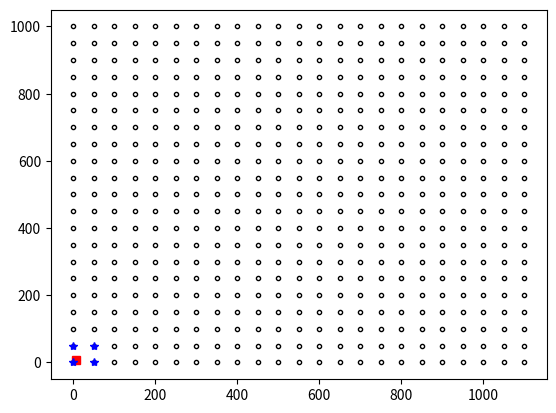

Python code for this plot:


import numpy as np
import matplotlib.pyplot as plt
import math

#constantes

RAIO = 200 
SHAD = 50
PASSO = 7
XGRID0RI = 5*RAIO
YGRID0RI = 6*np.sqrt(3/4)*RAIO
OFFSET = np.pi/6
HBSS = 30
PTDBM = 57
HMOB = 5
FC = 800
AHM = 3.2*(math.log10(11.75*HMOB))**2 - 4.97
SIGMA_SHADOW = 8

dimX = math.ceil(XGRID0RI + (XGRID0RI % PASSO))
dimY = math.ceil(YGRID0RI + (YGRID0RI % PASSO))
mtPosX, mtPosY = np.meshgrid(np.arange(0,dimX + PASSO ,PASSO), np.arange(0,dimY + PASSO,PASSO) )
mtPontosMedicao = mtPosX + mtPosY*1j

# dShadPoint = mtPontosMedicao[11,11]
#faltou testar esses outros :
dShadPoint = mtPontosMedicao[1,1] #retorna 0,0 nas D. de correlação 
# dShadPoint = mtPontosMedicao[0,(np.shape(mtPontosMedicao)[1])-1]
# dShadPoint = mtPontosMedicao[np.shape(mtPontosMedicao)[0]-1, 0]
# dShadPoint = mtPontosMedicao[ np.shape(mtPontosMedicao)[0] -1,  np.shape(mtPontosMedicao)[1] -1]

dimXS = math.ceil(XGRID0RI + (XGRID0RI % SHAD))
dimYS = math.ceil(YGRID0RI + (YGRID0RI % SHAD))
mtPosxShad, mtPosyShad = np.meshgrid(np.arange(0,dimXS + SHAD,SHAD), np.arange(0,dimYS + SHAD,SHAD))
mtPosShad = mtPosxShad + mtPosyShad*1j

mtShadowingSamples = SIGMA_SHADOW*np.random.randn(np.shape(mtPosyShad)[0],np.shape(mtPosyShad)[1])

dxIndexP1 = np.real(dShadPoint)/SHAD
dyIndexP1 = np.imag(dShadPoint)/SHAD

# x = np.shape(mtPosyShad)[0] 
# y = np.shape(mtPosyShad)[1] 
# z = np.shape(mtPosyShad) 
if dxIndexP1 % 1 == 0 and dyIndexP1 % 1 == 0:
    dxIndexP1 = math.floor(dxIndexP1) + 1
    dyIndexP1 = math.floor(dyIndexP1) + 1
    plt.plot(mtPosShad[dxIndexP1-1,dyIndexP1-1].imag, mtPosShad[dxIndexP1-1,dyIndexP1-1].real, 'g*')
    plt.plot(np.imag(mtPosShad),np.real(mtPosShad),'k.',fillstyle = 'none')
    plt.show()
    print("O ponto é um ponto de grade")
else:
    dxIndexP1 = math.floor(dxIndexP1) + 1
    dyIndexP1 = math.floor(dyIndexP1) + 1
    if dxIndexP1 == np.shape(mtPosyShad)[1] and dyIndexP1 == np.shape(mtPosyShad)[0]:
    # if dxIndexP1 == mtPosyShad[1][0] and dyIndexP1 == mtPosyShad[1][0]:
        dxIndexP2 = dxIndexP1-1
        dyIndexP2 = dyIndexP1
        dxIndexP4 = dxIndexP1-1
        dyIndexP4 = dyIndexP1-1
        dxIndexP3 = dxIndexP1
        dyIndexP3 = dyIndexP1-1        
    
    # elif dyIndexP1 == mtPosyShad[0][0]:
    elif dyIndexP1 == np.shape(mtPosyShad)[0]:
        dxIndexP2 = dxIndexP1+1
        dyIndexP2 = dyIndexP1
        dxIndexP4 = dxIndexP1+1
        dyIndexP4 = dyIndexP1-1
        dxIndexP3 = dxIndexP1
        dyIndexP3 = dyIndexP1-1

    # elif dxIndexP1 == mtPosyShad[1][0]:
    elif dxIndexP1 == np.shape(mtPosyShad)[1]:
        dxIndexP2 = dxIndexP1-1
        dyIndexP2 = dyIndexP1
        dxIndexP4 = dxIndexP1-1
        dyIndexP4 = dyIndexP1+1
        dxIndexP3 = dxIndexP1
        dyIndexP3 = dyIndexP1+1

    else:
        dxIndexP2 = dxIndexP1+1
        dyIndexP2 = dyIndexP1
        dxIndexP4 = dxIndexP1+1
        dyIndexP4 = dyIndexP1+1
        dxIndexP3 = dxIndexP1
        dyIndexP3 = dyIndexP1+1

    
    plt.plot(np.imag(mtPosShad),np.real(mtPosShad),'k.',fillstyle = 'none')
    plt.plot(np.imag(dShadPoint),np.real(dShadPoint),'sr')
    mt4points = np.array([ mtPosShad[dyIndexP1-1, dxIndexP1-1], mtPosShad[dyIndexP2-1, dxIndexP2-1],
                  mtPosShad[dyIndexP3-1, dxIndexP3-1], mtPosShad[dyIndexP4-1, dxIndexP4-1]])

    plt.plot((mt4points.imag),(mt4points.real),'b*')
    #Customizando eixos para dar zoom no ponto:
    # plt.axis([-2* SHAD + mtPosShad[dyIndexP3-1][dxIndexP3-1].real, 2*SHAD+ mtPosShad[dyIndexP4-1][dxIndexP4-1].real,
    #         -2 * SHAD + mtPosShad[dyIndexP3-1][dxIndexP3-1].imag, 2* SHAD + mtPosShad[dyIndexP1-1][dxIndexP1-1].imag])
    #plt.axis('equal')
    
    plt.show()

distX = (dShadPoint.real%SHAD)/SHAD
distY = (dShadPoint.imag%SHAD)/SHAD
    
print('X = {:.2f} e Y = {:.2f}'.format(distX,distY))
    #----------------------------------------END PT.2--------------------------------------------------